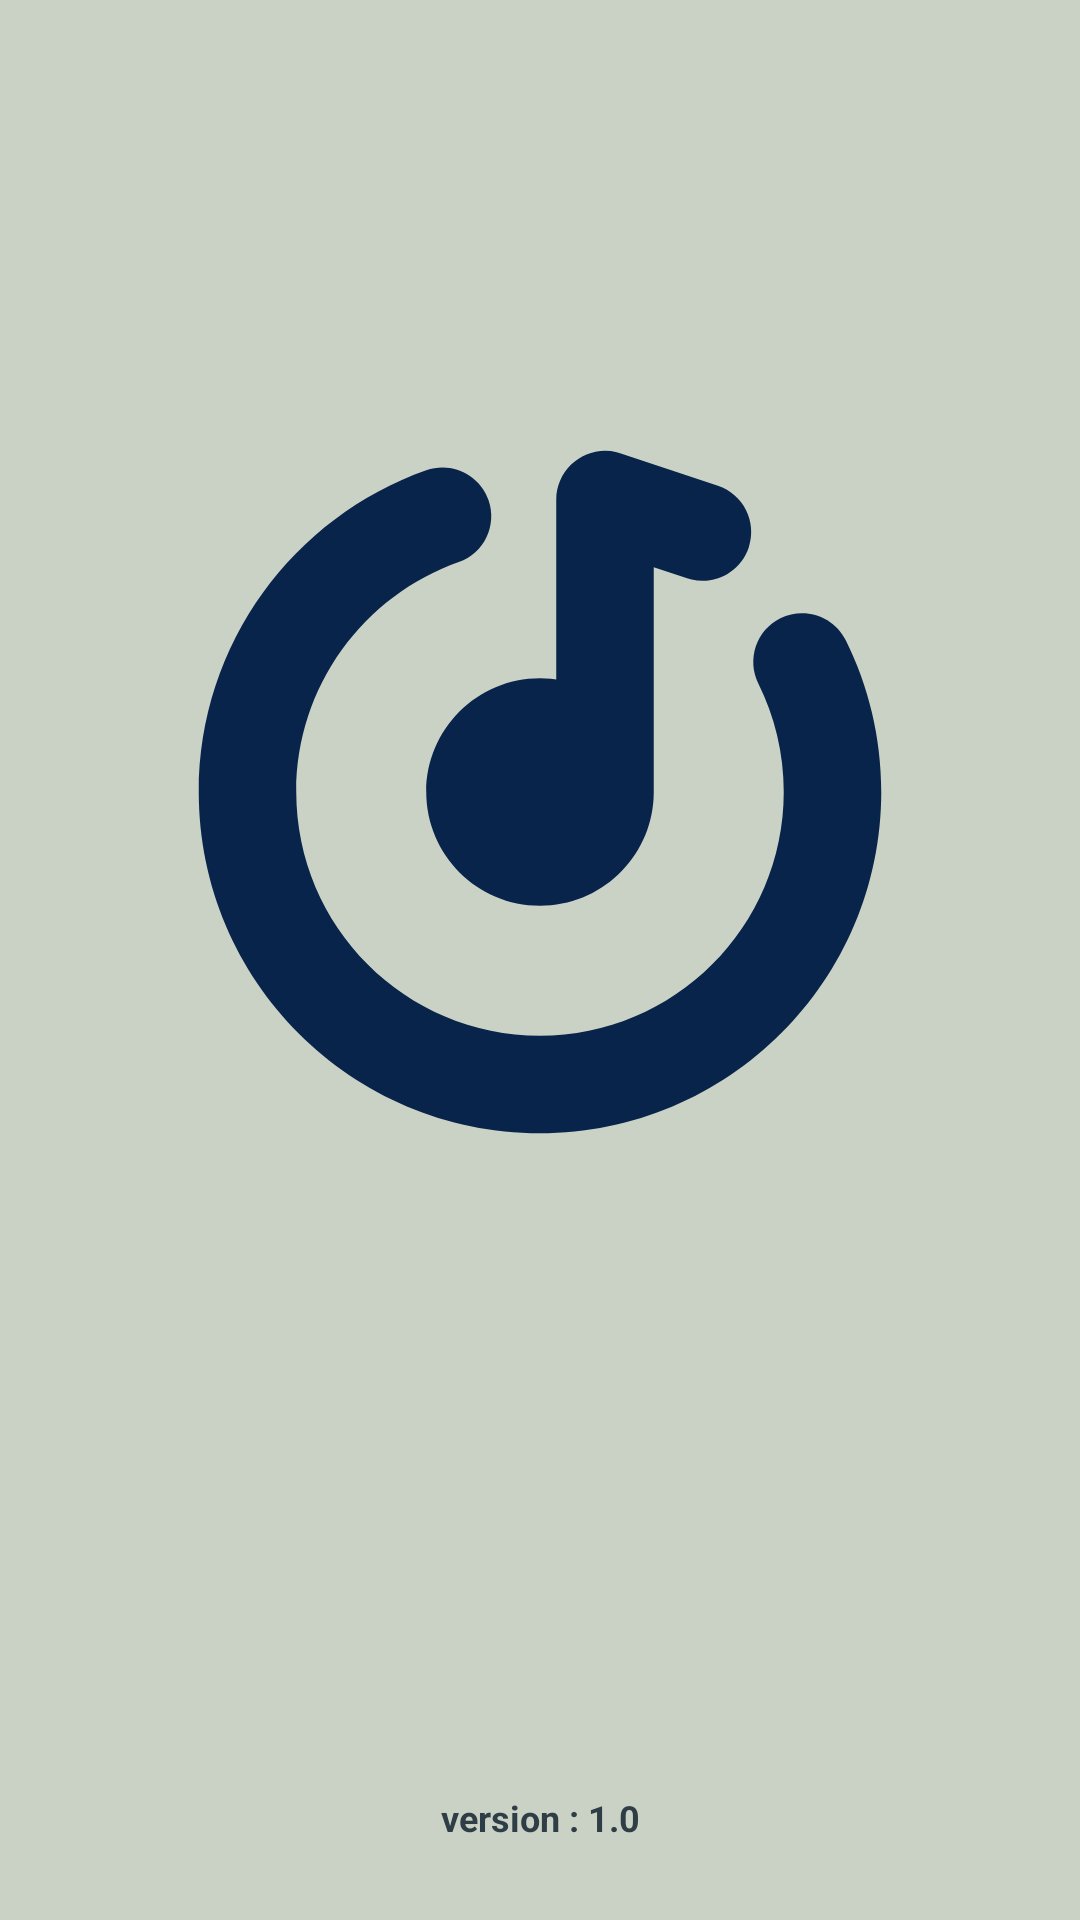

Reconstruct the res/layout file that produces this screen, plus the resources it refers to.
<!-- AndroidManifest.xml: application theme Theme.MuzikPlayer -->
<!-- res/layout/screen_splash.xml -->
<?xml version="1.0" encoding="utf-8"?>
<androidx.constraintlayout.widget.ConstraintLayout xmlns:android="http://schemas.android.com/apk/res/android"
    android:layout_width="match_parent"
    android:layout_height="match_parent"
    xmlns:app="http://schemas.android.com/apk/res-auto"
    xmlns:tools="http://schemas.android.com/tools"
    android:background="@color/color1"
    tools:context=".presentation.ui.screen.splash.SplashScreen">

    <ImageView
        android:layout_width="0dp"
        android:layout_height="0dp"
        android:layout_margin="50dp"
        android:src="@drawable/ic_music"
        app:layout_constraintBottom_toBottomOf="parent"
        app:layout_constraintTop_toTopOf="parent"
        app:layout_constraintStart_toStartOf="parent"
        app:layout_constraintEnd_toEndOf="parent"
        app:layout_constraintVertical_bias="0.3"
        app:layout_constraintDimensionRatio="1:1"
        android:contentDescription="@string/music_logo" />

    <TextView
        android:id="@+id/version"
        android:layout_width="wrap_content"
        android:layout_height="wrap_content"
        android:textSize="12sp"
        android:textColor="@color/color5"
        android:textStyle="bold"
        app:layout_constraintBottom_toBottomOf="parent"
        app:layout_constraintEnd_toEndOf="parent"
        app:layout_constraintStart_toStartOf="parent"
        android:layout_marginBottom="26dp"
        android:text="@string/version_1_0"/>
</androidx.constraintlayout.widget.ConstraintLayout>
<!-- resources referenced by this layout -->
<resources>
  <color name="color1">#cad2c5</color>
  <color name="color5">#2f3e46</color>
  <!-- drawable ic_music (drawable) -->
  <vector xmlns:android="http://schemas.android.com/apk/res/android"
      android:width="800dp"
      android:height="800dp"
      android:viewportWidth="24"
      android:viewportHeight="24">
    <path
        android:pathData="M10.414,3.012C10.69,3.793 10.281,4.65 9.5,4.926C6.585,5.957 4.5,8.737 4.5,12C4.5,16.142 7.858,19.5 12,19.5C16.142,19.5 19.5,16.142 19.5,12C19.5,10.8 19.219,9.67 18.721,8.668C18.353,7.926 18.655,7.025 19.397,6.657C20.139,6.288 21.039,6.591 21.408,7.332C22.107,8.74 22.5,10.326 22.5,12C22.5,17.799 17.799,22.5 12,22.5C6.201,22.5 1.5,17.799 1.5,12C1.5,7.426 4.424,3.539 8.5,2.098C9.281,1.822 10.138,2.231 10.414,3.012ZM12.5,3.014C12.5,2.028 13.424,1.319 14.36,1.545L14.488,1.581L17.474,2.577C18.26,2.839 18.685,3.689 18.423,4.474C18.176,5.214 17.409,5.634 16.665,5.462L16.526,5.423L15.5,5.081L15.5,12L15.495,12.192C15.395,14.036 13.869,15.5 12,15.5C10.067,15.5 8.5,13.933 8.5,12C8.5,10.067 10.067,8.5 12,8.5C12.113,8.5 12.225,8.505 12.336,8.516L12.5,8.535L12.5,3.014Z"
        android:strokeWidth="1"
        android:fillColor="#09244B"
        android:fillType="nonZero"
        android:strokeColor="#00000000"/>
  </vector>
  <string name="music_logo">music logo</string>
  <string name="version_1_0">version : 1.0</string>
  <style name="Theme.MuzikPlayer" parent="Theme.MaterialComponents.DayNight.NoActionBar">
          
          <item name="colorPrimary">@color/purple_500</item>
          <item name="colorPrimaryVariant">@color/purple_700</item>
          <item name="colorOnPrimary">@color/white</item>
          
          <item name="colorSecondary">@color/teal_200</item>
          <item name="colorSecondaryVariant">@color/teal_700</item>
          <item name="colorOnSecondary">@color/black</item>
          
          <item name="android:statusBarColor">?attr/colorPrimaryVariant</item>
          
          <item name="android:windowEnableSplitTouch">false</item>
          <item name="android:splitMotionEvents">false</item>
      </style>
  <color name="purple_500">#2f3e46</color>
  <color name="purple_700">#2f3e46</color>
  <color name="white">#FFFFFFFF</color>
  <color name="teal_200">#354f52</color>
  <color name="teal_700">#354f52</color>
  <color name="black">#FF000000</color>
</resources>
